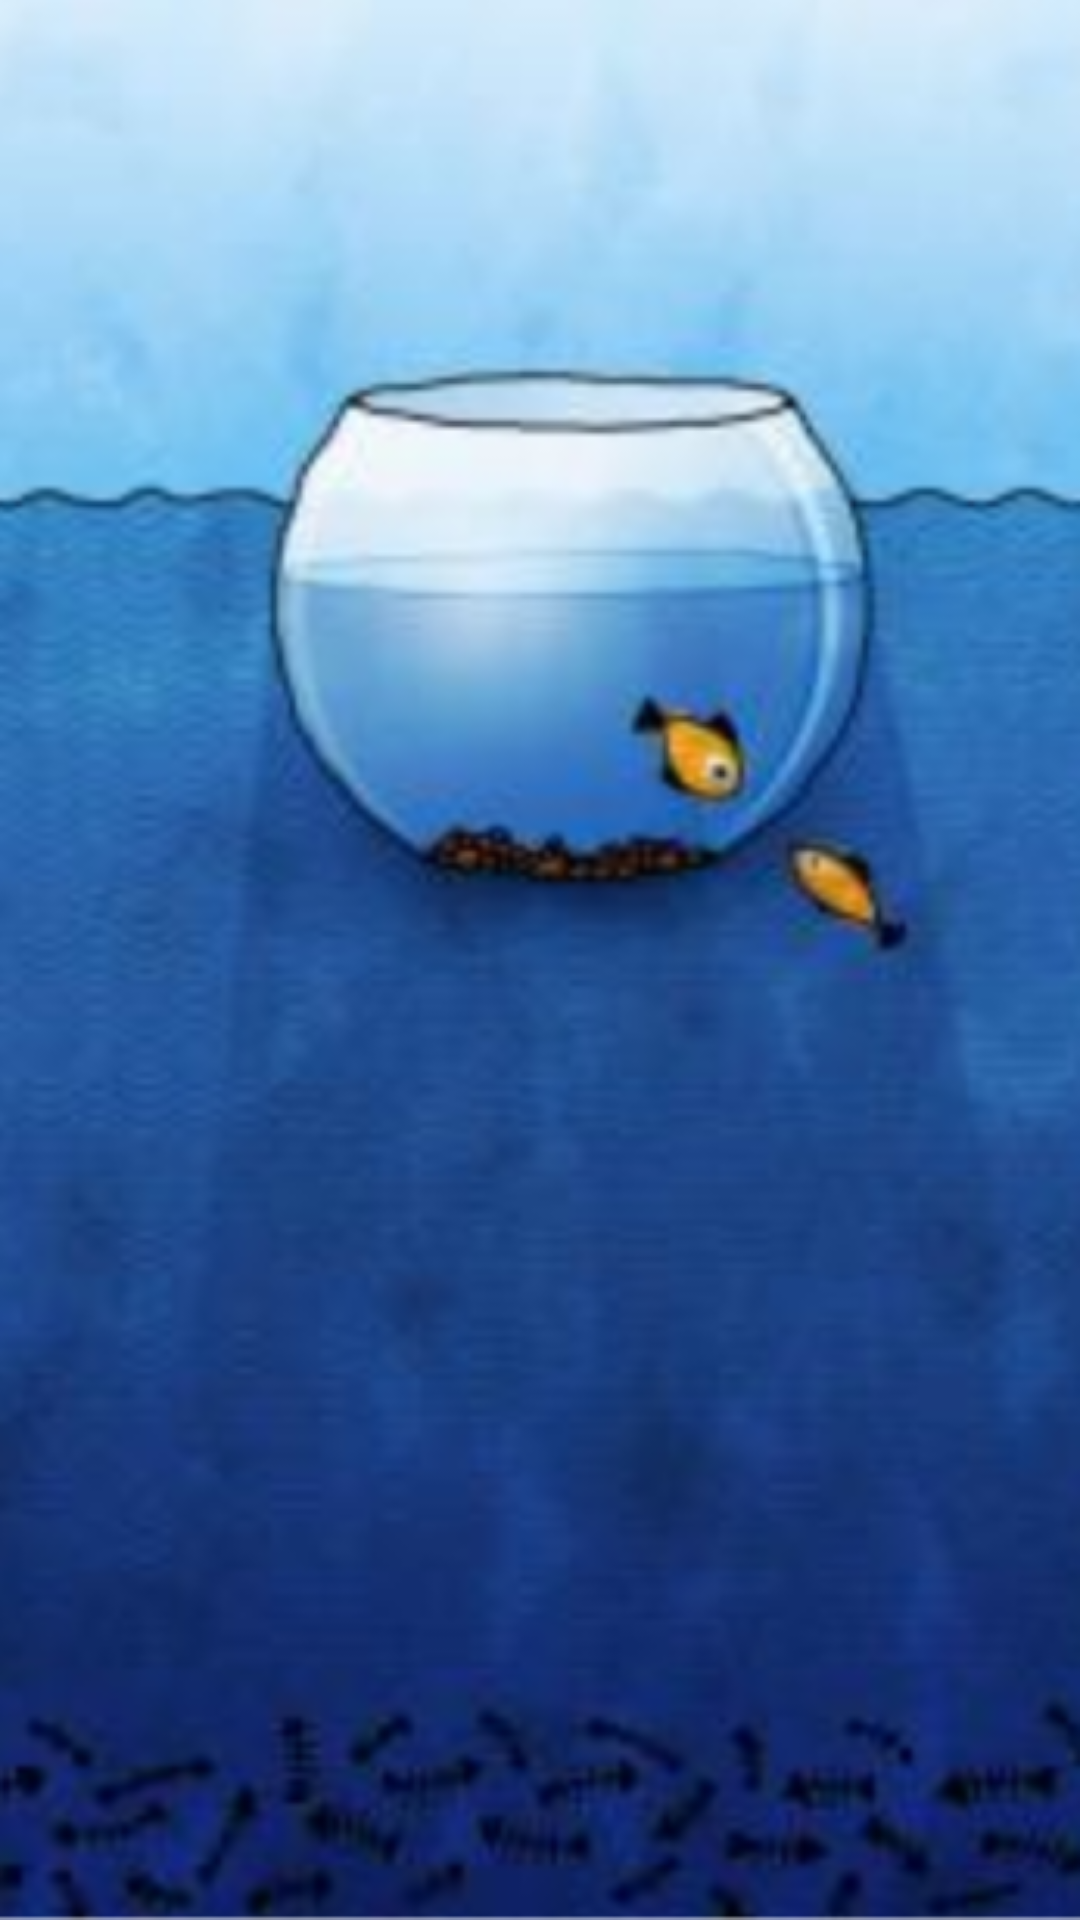

Layout XML and referenced resources for this Android screen:
<!-- AndroidManifest.xml: application theme AppTheme -->
<!-- res/layout/activity_welcome.xml -->
<?xml version="1.0" encoding="utf-8"?>
<LinearLayout xmlns:android="http://schemas.android.com/apk/res/android"
    android:layout_width="match_parent"
    android:background="@drawable/img_bg"
    android:layout_height="match_parent">
</LinearLayout>
<!-- resources referenced by this layout -->
<resources>
  <!-- drawable img_bg: png bitmap (drawable, 200618 bytes) -->
  <style name="AppTheme" parent="Theme.AppCompat.Light.NoActionBar">
          
          <item name="colorPrimary">@color/white</item>
          <item name="colorPrimaryDark">@color/white</item>
          <item name="colorAccent">@color/white</item>
          <item name="colorControlActivated">@color/dategreen</item>
          <item name="buttonBarPositiveButtonStyle">@style/positiveBtnStyle</item>
          <item name="buttonBarNegativeButtonStyle">@style/negativeBtnstyle</item>
          <item name="buttonBarNeutralButtonStyle">@style/neutralBtnstyle</item>
  
      </style>
  <color name="white">#FFFFFF</color>
  <color name="dategreen">#0A9E87</color>
  <style name="positiveBtnStyle" parent="Widget.AppCompat.Button.ButtonBar.AlertDialog">
          <item name="android:textColor">@color/dategreen</item>
      </style>
  <style name="negativeBtnstyle" parent="Widget.AppCompat.Button.ButtonBar.AlertDialog">
          <item name="android:textColor">@color/color_999999</item>
      </style>
  <style name="neutralBtnstyle" parent="Widget.AppCompat.Button.ButtonBar.AlertDialog">
          <item name="android:textColor">@color/gray</item>
      </style>
  <color name="color_999999">#999999</color>
  <color name="gray">#808080</color>
</resources>
